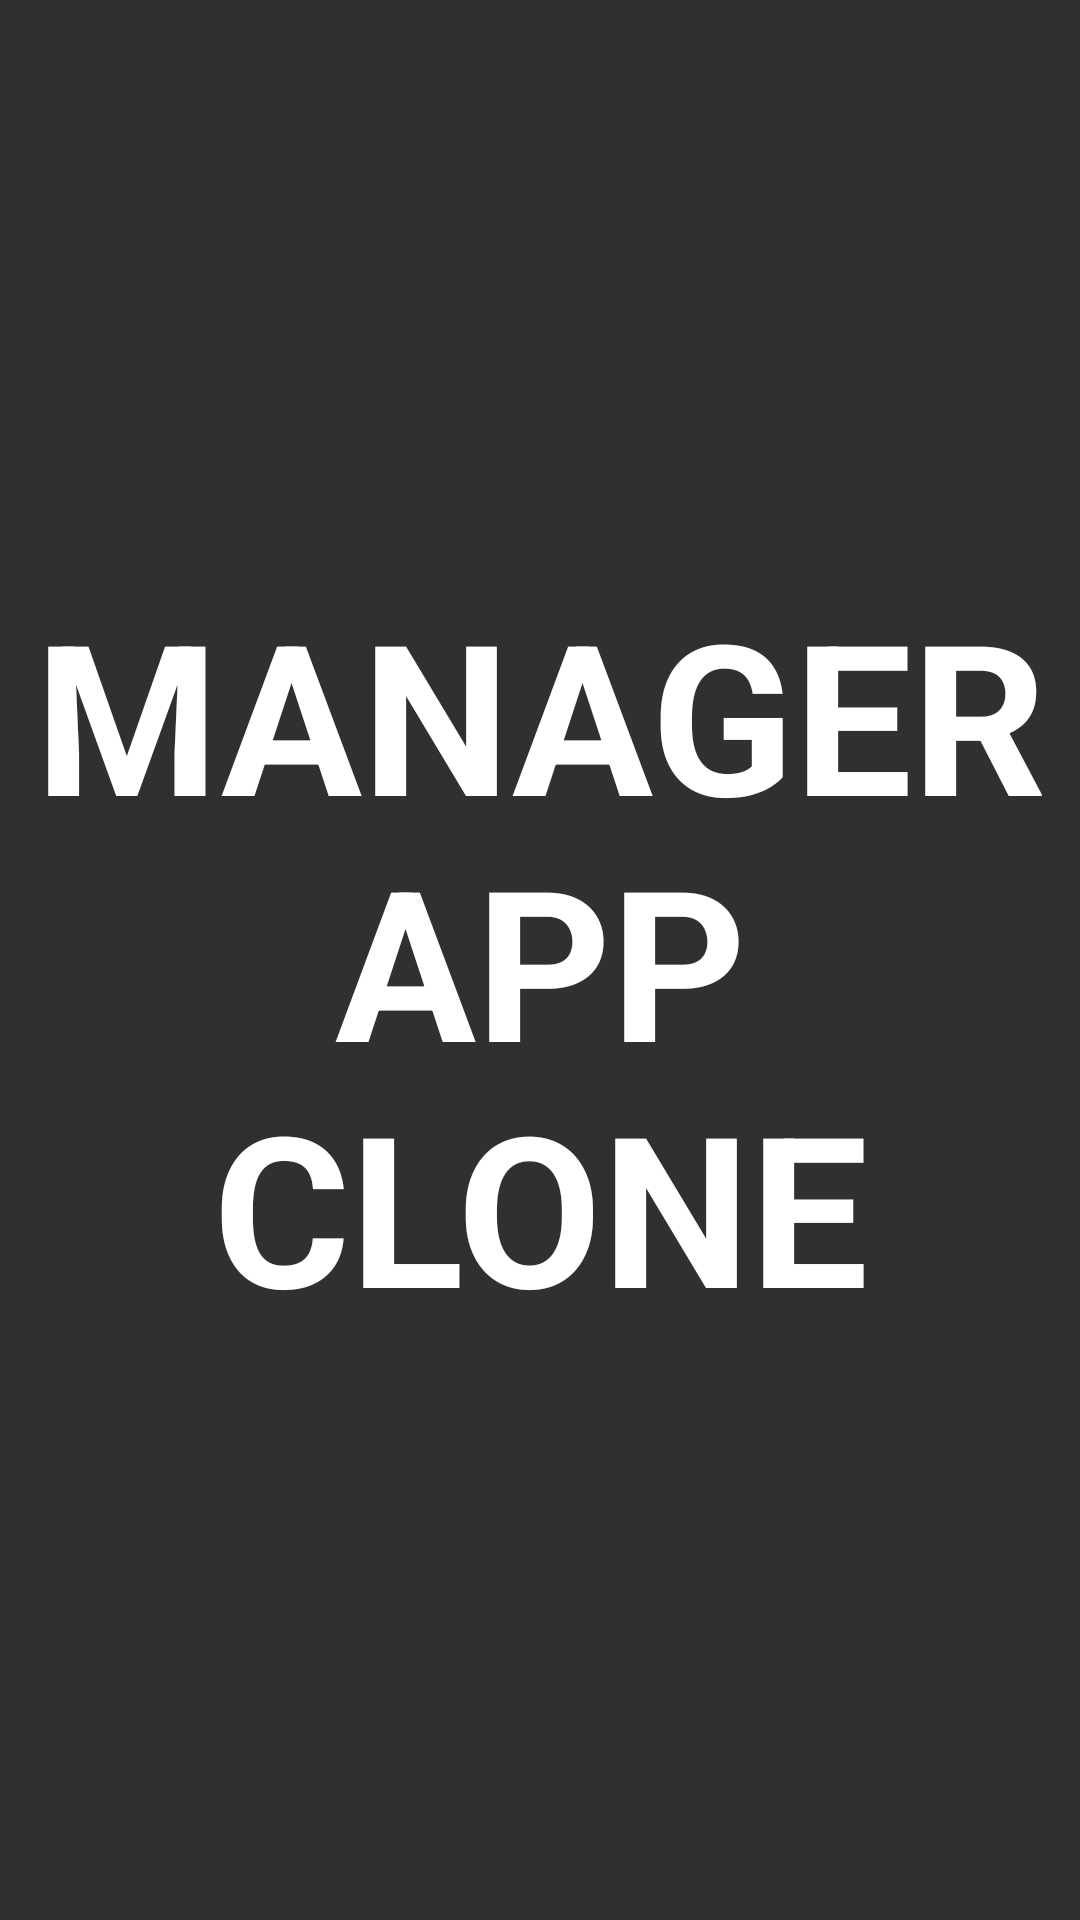

Here is an Android app screen rendered from its layout file. Give the layout XML and the strings, colors and styles it references.
<!-- AndroidManifest.xml: activity theme Theme.AppCompat.NoActionBar -->
<!-- res/layout/activity_splash.xml -->
<?xml version="1.0" encoding="utf-8"?>
<LinearLayout
    xmlns:android="http://schemas.android.com/apk/res/android"
    xmlns:app="http://schemas.android.com/apk/res-auto"
    xmlns:tools="http://schemas.android.com/tools"
    android:layout_width="match_parent"
    android:layout_height="match_parent"
    android:gravity="center"
    android:background="@drawable/ic_splash_background"
    tools:context=".activities.SplashActivity">

    <TextView
        android:id="@+id/textViewAppName"
        android:layout_width="wrap_content"
        android:layout_height="wrap_content"
        android:gravity="center"
        android:text="@string/manager_app_clone"
        android:textColor="@color/white"
        android:textStyle="bold"
        android:textSize="@dimen/splash_screen_title_text_size"/>



</LinearLayout>
<!-- resources referenced by this layout -->
<resources>
  <color name="white">#FFFFFF</color>
  <dimen name="splash_screen_title_text_size">70sp</dimen>
  <string name="manager_app_clone">MANAGER APP CLONE</string>
  <style name="Theme.AppCompat.NoActionBar">
          <item name="windowActionBar">false</item>
          <item name="windowNoTitle">true</item>
          <item name="cardViewStyle">@style/CardView.Light</item>
          <item name="colorPrimary">@color/colorPrimary</item>
          <item name="colorPrimaryVariant">@color/colorPrimaryDark</item>
      </style>
  <color name="colorPrimary">#0C90F1</color>
  <color name="colorPrimaryDark">#0591F8</color>
</resources>
